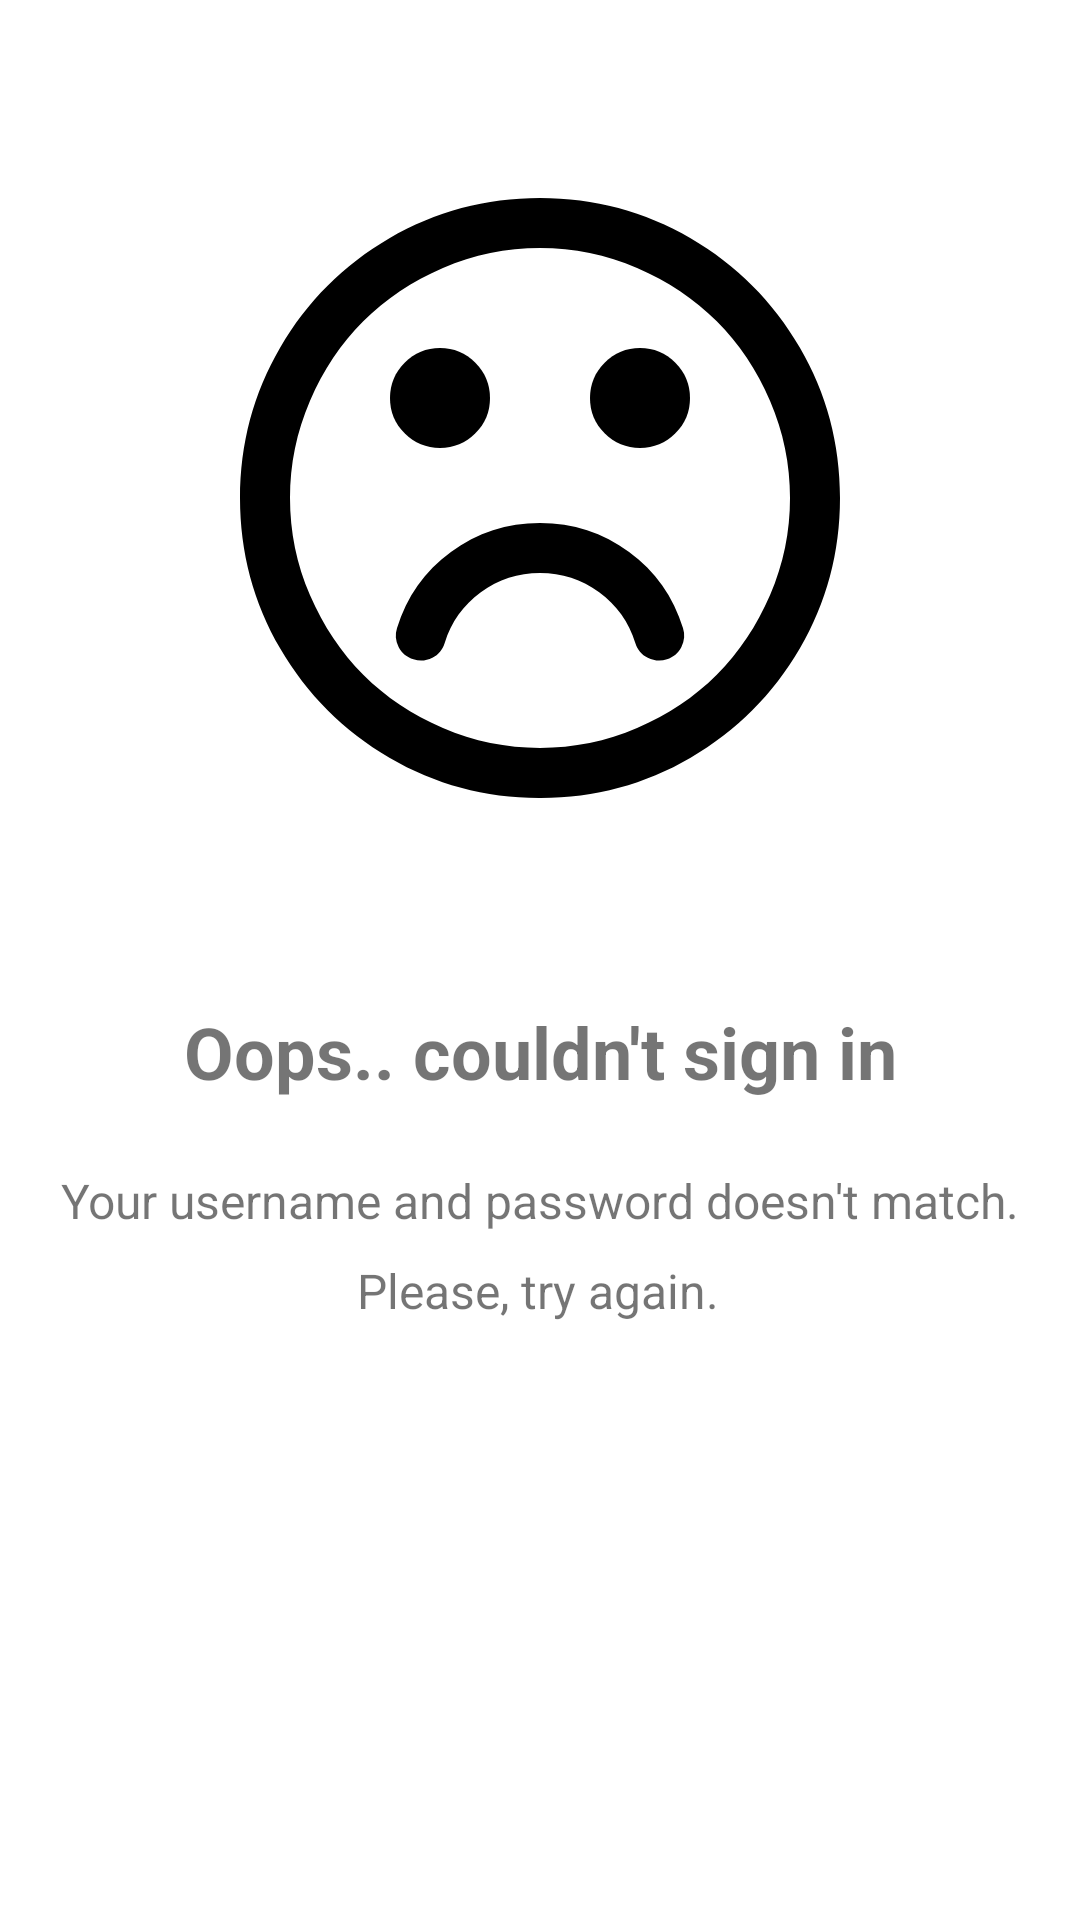

This screen was rendered from an Android layout file. Write that file and the resources it references.
<!-- AndroidManifest.xml: application theme AppTheme -->
<!-- res/layout/error_login_screen.xml -->
<?xml version="1.0" encoding="utf-8"?>
<androidx.constraintlayout.widget.ConstraintLayout xmlns:android="http://schemas.android.com/apk/res/android"
    xmlns:app="http://schemas.android.com/apk/res-auto"
    xmlns:tools="http://schemas.android.com/tools"
    android:layout_width="match_parent"
    android:layout_height="match_parent"
    android:background="#FFFFFF"
    tools:context=".MainActivity">

    <ImageView
        android:id="@+id/frownId"
        android:layout_width="200dp"
        android:layout_height="200dp"
        android:background="@drawable/ic_frown"
        app:layout_constraintBottom_toBottomOf="parent"
        app:layout_constraintEnd_toEndOf="parent"
        app:layout_constraintStart_toStartOf="parent"
        app:layout_constraintTop_toTopOf="parent"
        app:layout_constraintVertical_bias="0.15" />


    <androidx.constraintlayout.widget.ConstraintLayout
        android:layout_width="0dp"
        android:layout_height="0dp"
        app:layout_constraintBottom_toBottomOf="parent"
        app:layout_constraintEnd_toEndOf="parent"
        app:layout_constraintHorizontal_bias="0.0"
        app:layout_constraintStart_toStartOf="parent"
        app:layout_constraintTop_toBottomOf="@id/frownId"
        app:layout_constraintVertical_bias="0.0">

        <TextView
            android:id="@+id/textView5"
            android:layout_width="wrap_content"
            android:layout_height="wrap_content"
            android:text="Oops.. couldn't sign in"
            android:textSize="24sp"
            android:textStyle="bold"
            app:layout_constraintBottom_toBottomOf="parent"
            app:layout_constraintEnd_toEndOf="parent"
            app:layout_constraintStart_toStartOf="parent"
            app:layout_constraintTop_toTopOf="parent"
            app:layout_constraintVertical_bias="0.2" />

        <TextView
            android:id="@+id/textView6"
            android:layout_width="wrap_content"
            android:layout_height="wrap_content"
            android:text="Your username and password doesn't match."
            android:textSize="16sp"
            app:layout_constraintBottom_toBottomOf="parent"
            app:layout_constraintEnd_toEndOf="parent"
            app:layout_constraintStart_toStartOf="parent"
            app:layout_constraintTop_toTopOf="parent"
            app:layout_constraintVertical_bias="0.35" />

        <TextView
            android:id="@+id/textView7"
            android:layout_width="wrap_content"
            android:layout_height="wrap_content"
            android:text="Please, try again."
            android:textSize="16sp"
            app:layout_constraintBottom_toBottomOf="parent"
            app:layout_constraintEnd_toEndOf="parent"
            app:layout_constraintHorizontal_bias="0.498"
            app:layout_constraintStart_toStartOf="parent"
            app:layout_constraintTop_toBottomOf="@+id/textView6"
            app:layout_constraintVertical_bias="0.04" />

        <Button
            android:id="@+id/button2"
            android:layout_width="wrap_content"
            android:layout_height="wrap_content"
            android:width="220dp"
            android:background="@drawable/roundedbutton"
            android:text="Try Again"
            android:textColor="#FFFFFF"
            app:layout_constraintBottom_toBottomOf="parent"
            app:layout_constraintEnd_toEndOf="parent"
            app:layout_constraintStart_toStartOf="parent"
            app:layout_constraintTop_toTopOf="parent"
            app:layout_constraintVertical_bias="0.8" />

    </androidx.constraintlayout.widget.ConstraintLayout>

</androidx.constraintlayout.widget.ConstraintLayout>
<!-- resources referenced by this layout -->
<resources>
  <!-- drawable ic_frown: vector/xml drawable (drawable, 2972 chars, omitted) -->
  <style name="AppTheme" parent="Theme.AppCompat.Light.DarkActionBar">
          
          <item name="colorPrimary">@color/colorBlack</item>
          <item name="colorPrimaryDark">@color/colorBlack</item>
          <item name="colorAccent">@color/colorAccent</item>
          <item name="android:navigationBarColor">@color/colorBlack</item>
          <item name="android:statusBarColor">@color/colorWhite</item>
          <item name="android:windowLightStatusBar">true</item>
      </style>
  <!-- not gathered from this repository: default colours our renderer supplied (Android Studio template values) -->
  <color name="colorAccent">#FF03DAC5</color>
</resources>
